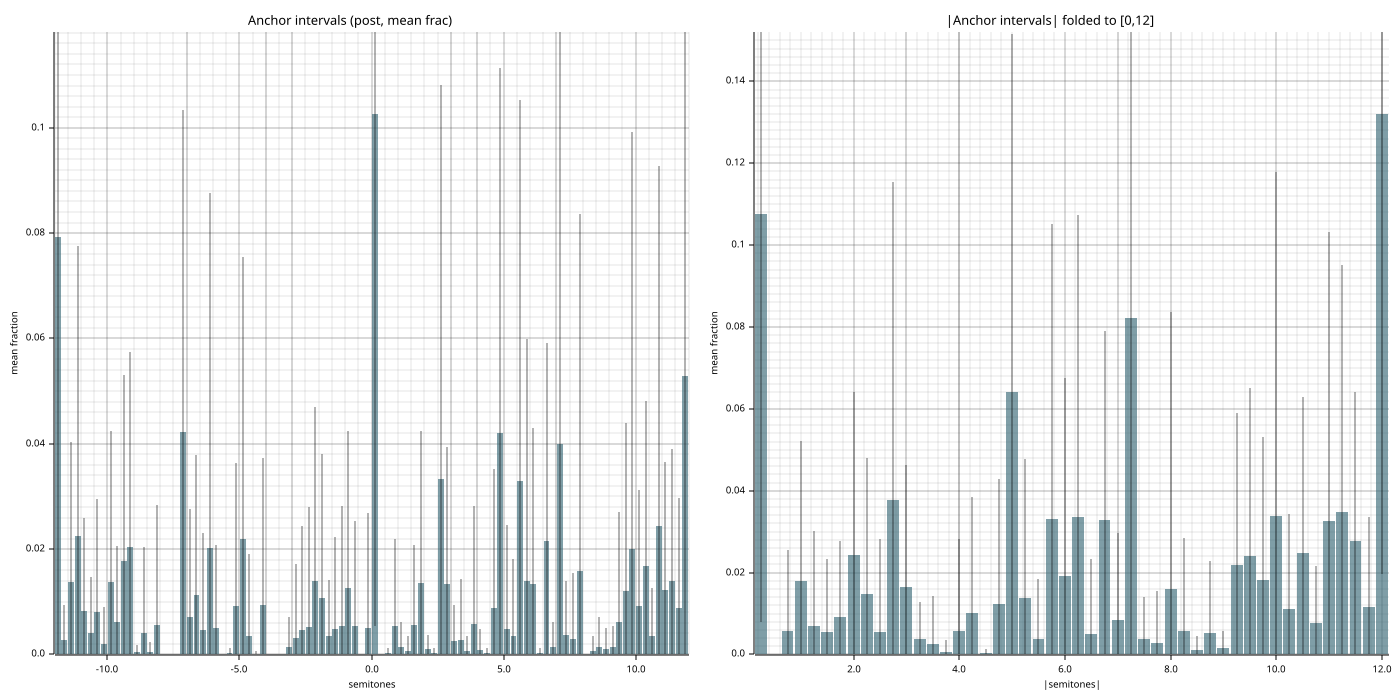

Values plotted in this chart, from the file beside it:
abs_semitones, mean_frac, std_frac, n_seeds
0.2500, 0.1077, 0.09975, 20
0.5000, 0.000000, 0.000000, 20
0.7500, 0.005667, 0.01991, 20
1, 0.01789, 0.0342, 20
1.25, 0.006889, 0.02321, 20
1.5, 0.005444, 0.01783, 20
1.75, 0.009111, 0.01854, 20
2, 0.02433, 0.03981, 20
2.25, 0.01489, 0.03317, 20
2.5, 0.005444, 0.02278, 20
2.75, 0.03778, 0.07755, 20
3, 0.01656, 0.02967, 20
3.25, 0.003889, 0.008935, 20
3.5, 0.002667, 0.01162, 20
3.75, 0.000667, 0.002906, 20
4, 0.005778, 0.02232, 20
4.25, 0.01022, 0.0283, 20
4.5, 0.000333, 0.001083, 20
4.75, 0.01233, 0.03061, 20
5, 0.064, 0.08754, 20
5.25, 0.01389, 0.03377, 20
5.5, 0.003778, 0.01454, 20
5.75, 0.033, 0.0722, 20
6, 0.01911, 0.04849, 20
6.25, 0.03367, 0.07366, 20
6.5, 0.004889, 0.01838, 20
6.75, 0.03289, 0.04601, 20
7, 0.008444, 0.02115, 20
7.25, 0.08222, 0.1061, 20
7.5, 0.003667, 0.01036, 20
7.75, 0.002889, 0.01259, 20
8, 0.01589, 0.06774, 20
8.25, 0.005667, 0.02274, 20
8.5, 0.001111, 0.003492, 20
8.75, 0.005333, 0.01744, 20
9, 0.001556, 0.004163, 20
9.25, 0.02178, 0.0371, 20
9.5, 0.024, 0.041, 20
9.75, 0.01822, 0.03502, 20
10, 0.03378, 0.08416, 20
10.25, 0.01122, 0.0231, 20
10.5, 0.02489, 0.038, 20
10.75, 0.007667, 0.01391, 20
11, 0.03256, 0.07062, 20
11.25, 0.03489, 0.06015, 20
11.5, 0.02767, 0.03653, 20
11.75, 0.01167, 0.02191, 20
12, 0.1321, 0.1125, 20
